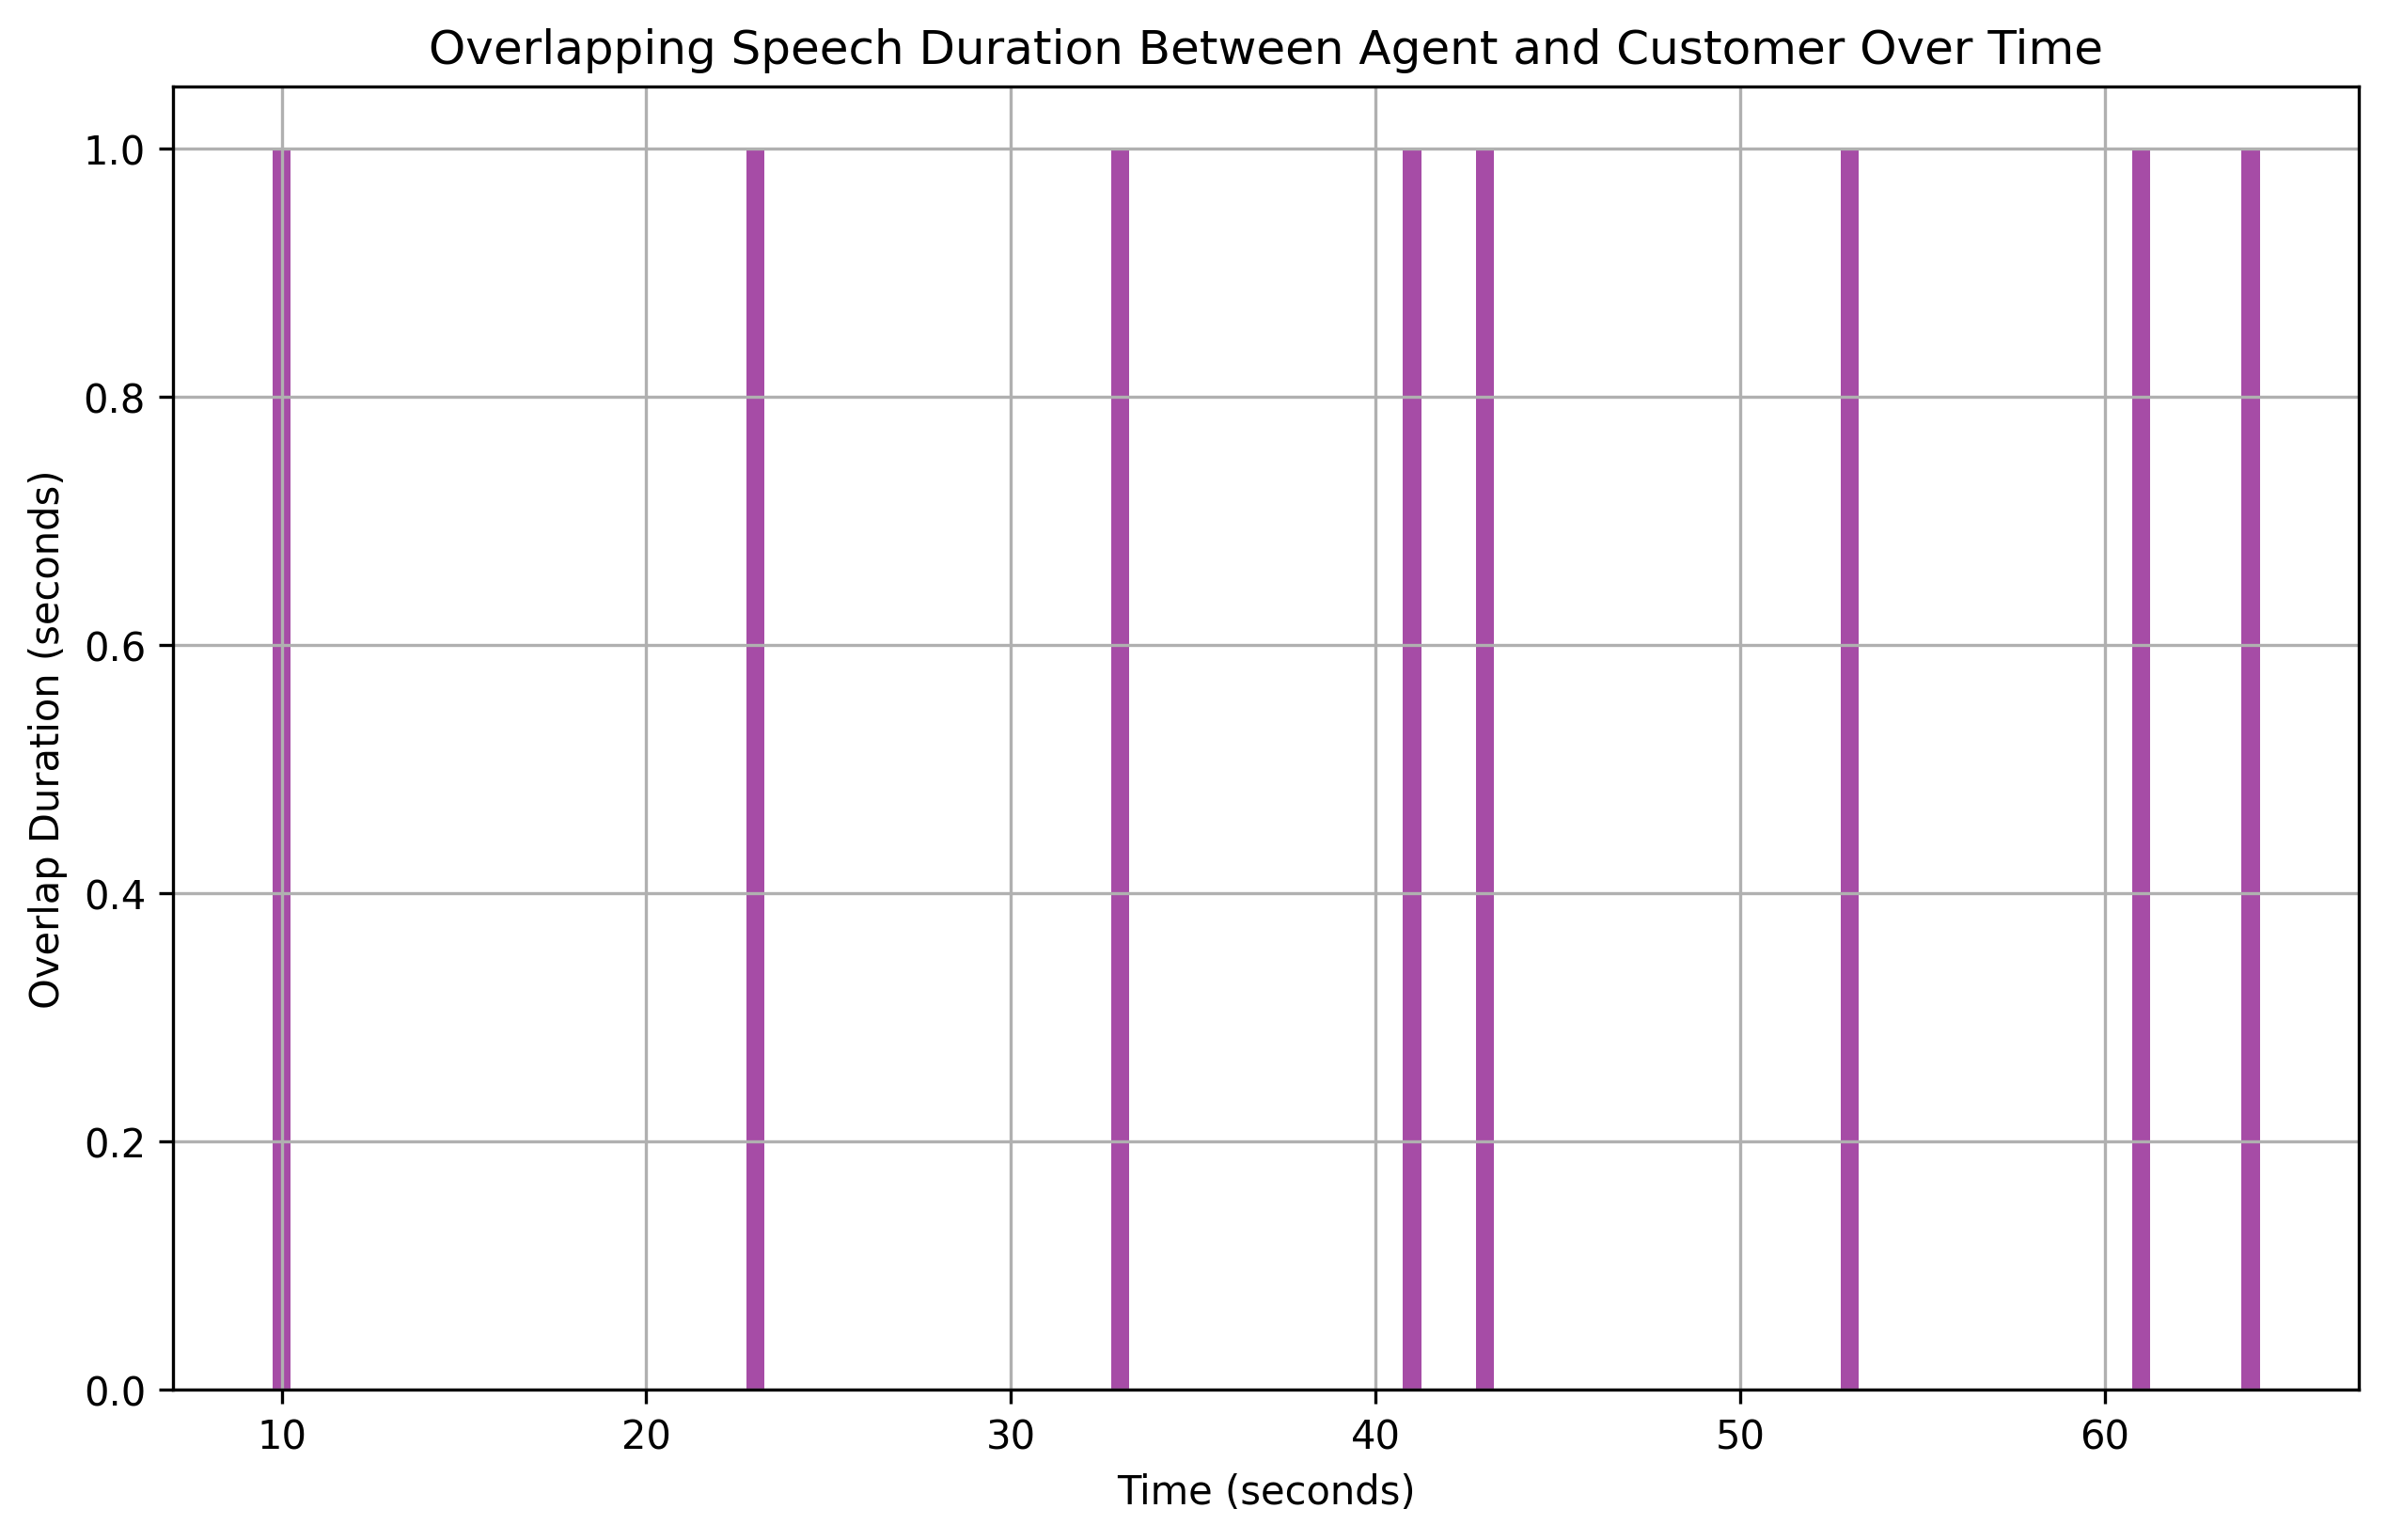

The table this chart was drawn from, first rows:
overlap_start, overlap_end, overlap_duration
10, 11, 1
23, 24, 1
33, 34, 1
41, 42, 1
43, 44, 1
53, 54, 1
61, 62, 1
64, 65, 1
